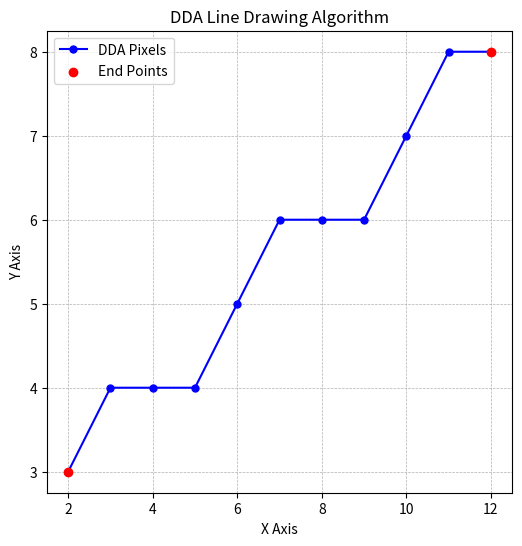

Generate this figure with matplotlib:
import matplotlib.pyplot as plt

def draw_line_dda(x1, y1, x2, y2):
                               
    dx = x2 - x1
    dy = y2 - y1

                                                                 
    steps = max(abs(dx), abs(dy))

                                                      
    x_inc = dx / steps
    y_inc = dy / steps

                                
    x = x1
    y = y1

                                                
    x_coords = []
    y_coords = []

                                    
    for _ in range(int(steps) + 1):
                                                               
        x_coords.append(round(x))
        y_coords.append(round(y))
        
                           
        x += x_inc
        y += y_inc

                                                      
    plt.figure(figsize=(6, 6))
    
                                                                          
    plt.plot(x_coords, y_coords, marker="o", color="blue", markersize=5, label="DDA Pixels")
    
                                              
    plt.scatter([x1, x2], [y1, y2], color="red", zorder=5, label="End Points")

                                   
    plt.title("DDA Line Drawing Algorithm")
    plt.xlabel("X Axis")
    plt.ylabel("Y Axis")
    plt.grid(True, which='both', linestyle='--', linewidth=0.5)
    plt.legend()
    
                            
    plt.show()

             
if __name__ == "__main__":
                                                   
    start_x, start_y = 2, 3
    end_x, end_y = 12, 8
    
    draw_line_dda(start_x, start_y, end_x, end_y)
